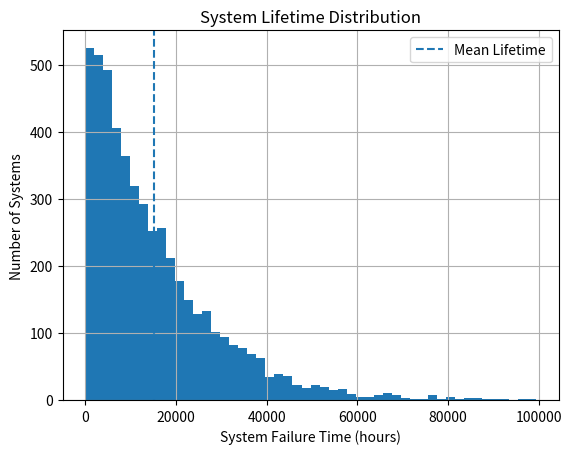

Reproduce this figure in Python.
import math
import random 
import matplotlib.pyplot as plt

class Node:
    def reliability(self, t):
        pass
    def simulate(self, t):
        pass

class Component(Node):
    def __init__(self, name, faliure_rate):
        self.name = name
        self.lambda_ = faliure_rate

    def reliability(self, t):
        return math.exp(-self.lambda_*t)
    
    def simulate(self, t):
        prob_fail = 1-math.exp(-self.lambda_*t)
        return random.random() >= prob_fail # Survived or Not 
    
    def sample_failure_time(self):
        U = random.random()
        t_fail = -math.log(U)/self.lambda_
        return t_fail

class Series(Node):
    def __init__(self, *nodes):
        self.nodes = nodes

    def reliability(self, t):
        R = 1
        for node in self.nodes:
            R *= node.reliability(t)

        return R
    
    def simulate(self, t):
        for node in self.nodes:
            if not node.simulate(t):
                return False
            
        return True 
    
    def sample_failure_time(self):
        times = [node.sample_failure_time() for node in self.nodes]
        return min(times)
    
class Parallel(Node):
    def __init__(self, *nodes):
        self.nodes = nodes

    def reliability(self, t):
        product = 1
        for node in self.nodes:
            product *= (1 - node.reliability(t))
        return 1 - product

    def simulate(self, t):
        for node in self.nodes:
            if node.simulate(t):
                return True  # any survives -> system survives
        return False
    
    def sample_failure_time(self):
        times = [node.sample_failure_time() for node in self.nodes]
        return max(times)
    

def monte_carlo(system, t, trials=5000):
    survived = 0
    for _ in range(trials):
        if system.simulate(t):
            survived += 1
    return survived / trials

def calculate_warranty(system, target_R):
    # binary search (works for ANY topology)
    low, high = 0, 10000

    while high - low > 1:
        mid = (low + high) / 2
        if system.reliability(mid) > target_R:
            low = mid
        else:
            high = mid

    return mid

r1 = Component("Resistor", 0.00001)
c1 = Component("Cap A", 0.00002)
c2 = Component("Cap B", 0.00002)
ic1 = Component("IC", 0.00005)

system = Series(
    r1,
    Parallel(c1, c2),
    ic1
)
print("Sample failure times:\n")

lifetimes = []

for i in range(5000):
    lifetimes.append(system.sample_failure_time())

plt.figure()

plt.hist(lifetimes, bins=50)

plt.xlabel("System Failure Time (hours)")
plt.ylabel("Number of Systems")
plt.title("System Lifetime Distribution")

plt.grid()

# Optional: mean line
mean_life = sum(lifetimes) / len(lifetimes)
plt.axvline(mean_life, linestyle='--', label = "Mean Lifetime")

plt.legend()
plt.show()
